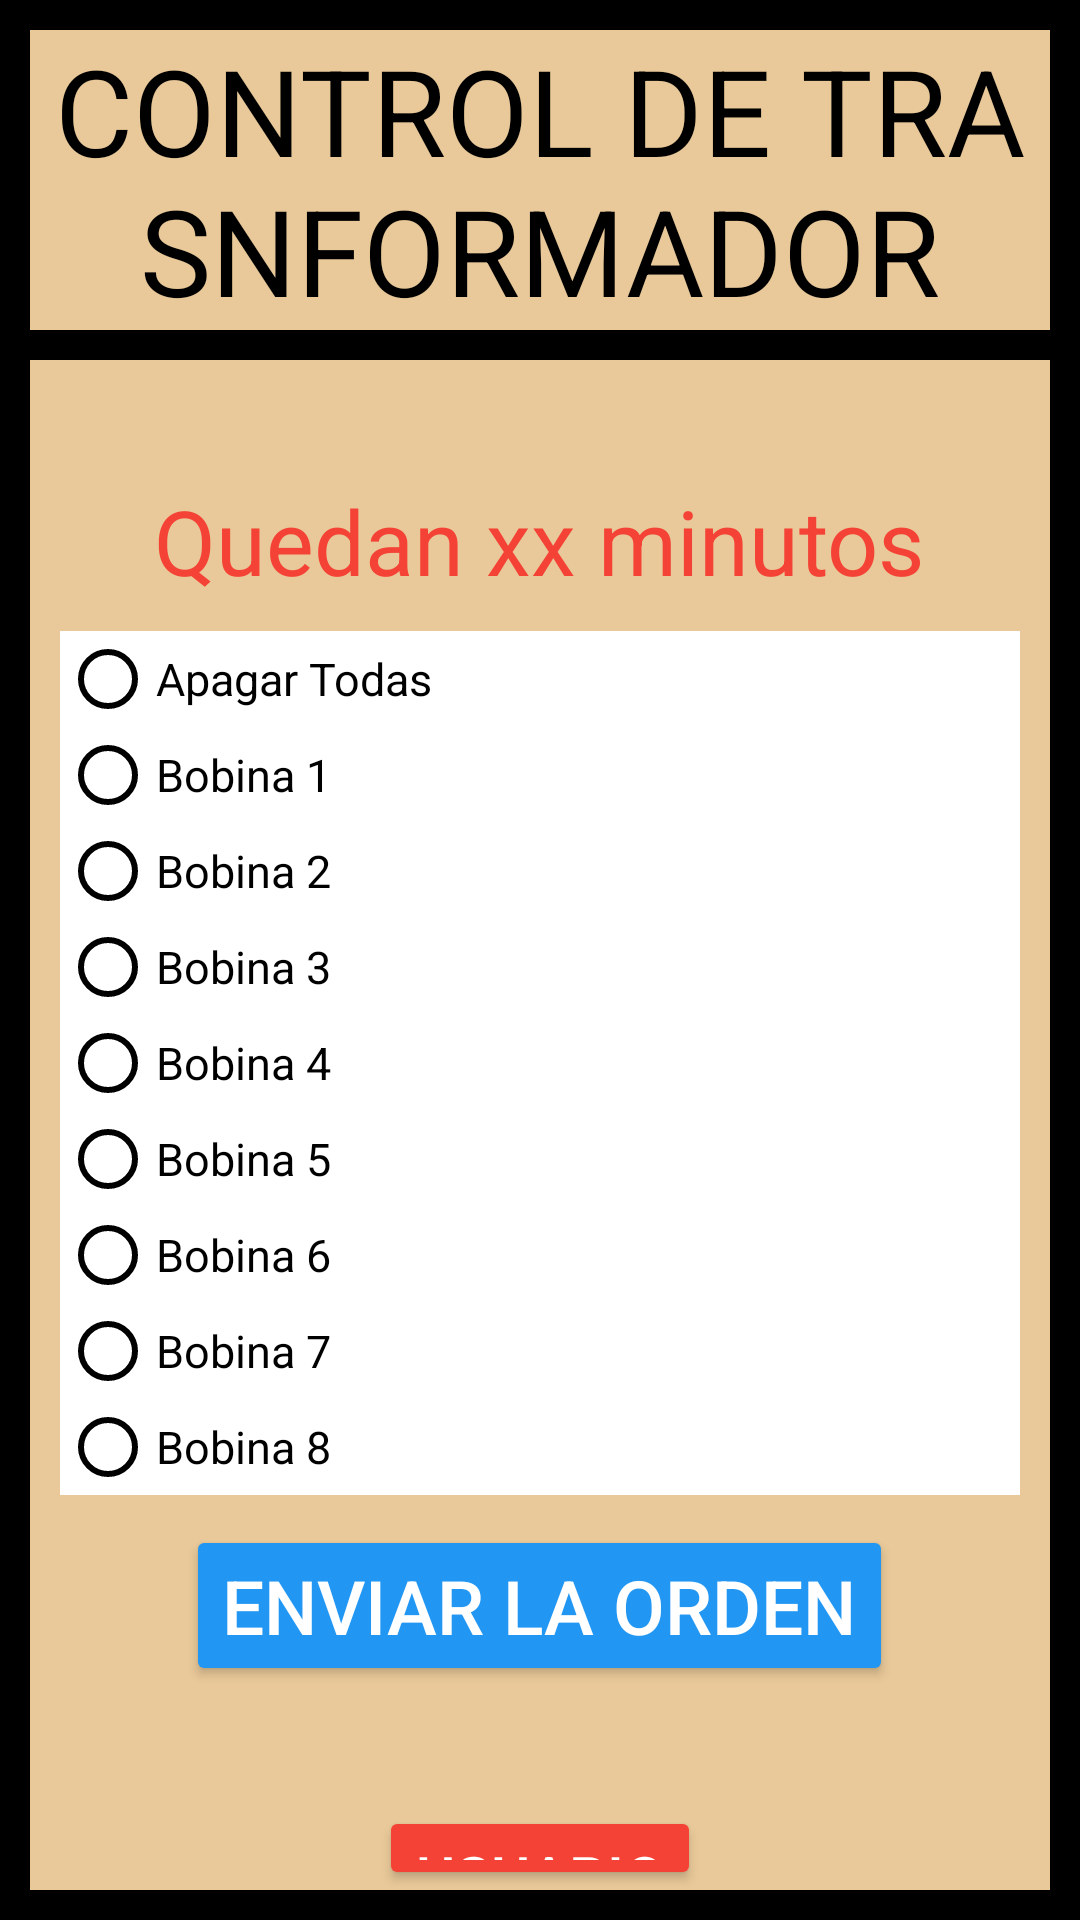

Reconstruct the res/layout file that produces this screen, plus the resources it refers to.
<!-- AndroidManifest.xml: application theme Theme.AppCompat.NoActionBar -->
<!-- res/layout/activity_main.xml -->
<?xml version="1.0" encoding="utf-8"?>
<androidx.constraintlayout.widget.ConstraintLayout xmlns:android="http://schemas.android.com/apk/res/android"
    xmlns:app="http://schemas.android.com/apk/res-auto"
    xmlns:tools="http://schemas.android.com/tools"
    android:layout_width="match_parent"
    android:layout_height="match_parent"
    tools:context=".MainActivity"
    android:background="@color/black">

    <LinearLayout
        android:layout_width="match_parent"
        android:layout_height="match_parent"
        android:layout_margin="10dp"
        android:background="@color/beige"
        android:gravity="center"
        android:orientation="vertical"
        app:layout_constraintBottom_toBottomOf="parent"
        app:layout_constraintEnd_toEndOf="parent"
        app:layout_constraintStart_toStartOf="parent"
        app:layout_constraintTop_toTopOf="parent">

        <TextView
            android:layout_width="wrap_content"
            android:layout_height="wrap_content"
            android:text="@string/strTitulo"
            android:textSize="40dp"
            android:textColor="@color/black"
            android:textAlignment="center"/>
        <View
            android:layout_width="500dp"
            android:layout_height="10dp"
            android:background="@color/black"/>
        <View
            android:layout_width="500dp"
            android:layout_height="40dp"/>

        <TextView
            android:id="@+id/tvTiempoActual"
            android:layout_width="wrap_content"
            android:layout_height="wrap_content"
            android:textSize="30dp"
            android:textAlignment="center"
            android:textColor="@color/red"
            android:text="@string/strTiempoActual"/>

        <RadioGroup
            android:id="@+id/rgOpciones"
            android:layout_width="match_parent"
            android:layout_height="wrap_content"
            android:orientation="vertical"
            android:layout_gravity="start"
            android:layout_margin="10dp"
            android:background="@color/white">

            <RadioButton
                android:id="@+id/rbOpcion_0"
                style="@style/styOpciones"
                android:text="@string/strOpcion_0"/>

            <RadioButton
                android:id="@+id/rbOpcion_1"
                style="@style/styOpciones"
                android:text="@string/strOpcion_1"/>

            <RadioButton
                android:id="@+id/rbOpcion_2"
                style="@style/styOpciones"
                android:text="@string/strOpcion_2"/>

            <RadioButton
                android:id="@+id/rbOpcion_3"
                style="@style/styOpciones"
                android:text="@string/strOpcion_3"/>

            <RadioButton
                android:id="@+id/rbOpcion_4"
                style="@style/styOpciones"
                android:text="@string/strOpcion_4"/>

            <RadioButton
                android:id="@+id/rbOpcion_5"
                style="@style/styOpciones"
                android:text="@string/strOpcion_5"/>

            <RadioButton
                android:id="@+id/rbOpcion_6"
                style="@style/styOpciones"
                android:text="@string/strOpcion_6"/>

            <RadioButton
                android:id="@+id/rbOpcion_7"
                style="@style/styOpciones"
                android:text="@string/strOpcion_7"/>

            <RadioButton
                android:id="@+id/rbOpcion_8"
                style="@style/styOpciones"
                android:text="@string/strOpcion_8"/>
        </RadioGroup>

        <Button
            android:id="@+id/btnEnviarOrden"
            android:layout_width="wrap_content"
            android:layout_height="wrap_content"
            android:backgroundTint="@color/blue"
            android:textSize="25dp"
            android:text="@string/strEnviarOrden"
            android:layout_marginBottom="40dp"/>
        <Button
            android:id="@+id/btnUsuario"
            android:layout_width="wrap_content"
            android:layout_height="wrap_content"
            android:backgroundTint="@color/red"
            android:textSize="20dp"
            android:text="@string/strUsuario"/>


    </LinearLayout>


</androidx.constraintlayout.widget.ConstraintLayout>
<!-- resources referenced by this layout -->
<resources>
  <color name="beige">#E9C999</color>
  <color name="black">#FF000000</color>
  <color name="blue">#2196F3</color>
  <color name="red">#F44336</color>
  <color name="white">#FFFFFFFF</color>
  <string name="strEnviarOrden">Enviar la Orden</string>
  <string name="strOpcion_0">Apagar Todas</string>
  <string name="strOpcion_1">Bobina 1</string>
  <string name="strOpcion_2">Bobina 2</string>
  <string name="strOpcion_3">Bobina 3</string>
  <string name="strOpcion_4">Bobina 4</string>
  <string name="strOpcion_5">Bobina 5</string>
  <string name="strOpcion_6">Bobina 6</string>
  <string name="strOpcion_7">Bobina 7</string>
  <string name="strOpcion_8">Bobina 8</string>
  <string name="strTiempoActual">Quedan xx minutos</string>
  <string name="strTitulo">CONTROL DE TRASNFORMADOR</string>
  <string name="strUsuario">USUARIO</string>
  <style name="styOpciones">
          <item name="android:layout_width">match_parent</item>
          <item name="android:layout_height">wrap_content</item>
          <item name="android:buttonTint">@color/black</item>
          <item name="android:textColor">@color/black</item>
          <item name="android:textSize">15dp</item>
  
      </style>
</resources>
